Labelled photos from "Induk anak huruf di atas", an image-classification folder in muharismrgn/Lampung-Script-Classification. The possible labels are: ANG, BAN, BANG, BAR, BEE, CAN, CANG, CAR, CEE, DAN, DANG, DAR, DEE, GAN, GANG, GAR, GEE, GHAN, GHANG, GHAR, GHE, GHEE, GHE with diacritic, GHI, HAN, HANG, HAR, HEE, JAN, JANG, JAR, JEE, KAN, KANG, KAR, KEE, LAN, LANG, LAR, LEE, MAN, MANG, MAR, MEE, NAN, NANG, NAR, NEE, NGAN, NGANG, NGAR, NGE, NGEE, NGE with diacritic, NGI, NYAN, NYANG, NYAR, NYE, NYEE, NYE with diacritic, NYI, PAN, PANG, PAR, PEE, RAN, RANG, RAR, REE, SAN, SANG, SAR, SEE, TAN, TANG, TAR, TEE, WAN, WANG, WAR, WEE, YAN, YANG, YAR, YEE.

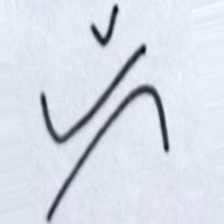
Label: GHI

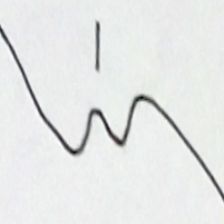
Label: NYE

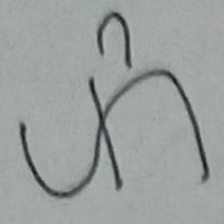
Label: CEE

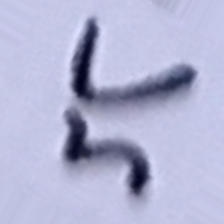
Label: GAR

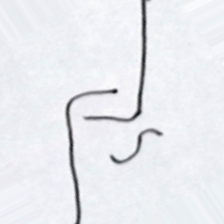
Label: RAR

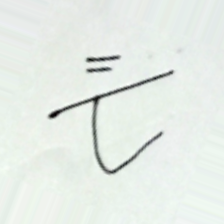
Label: TAN
